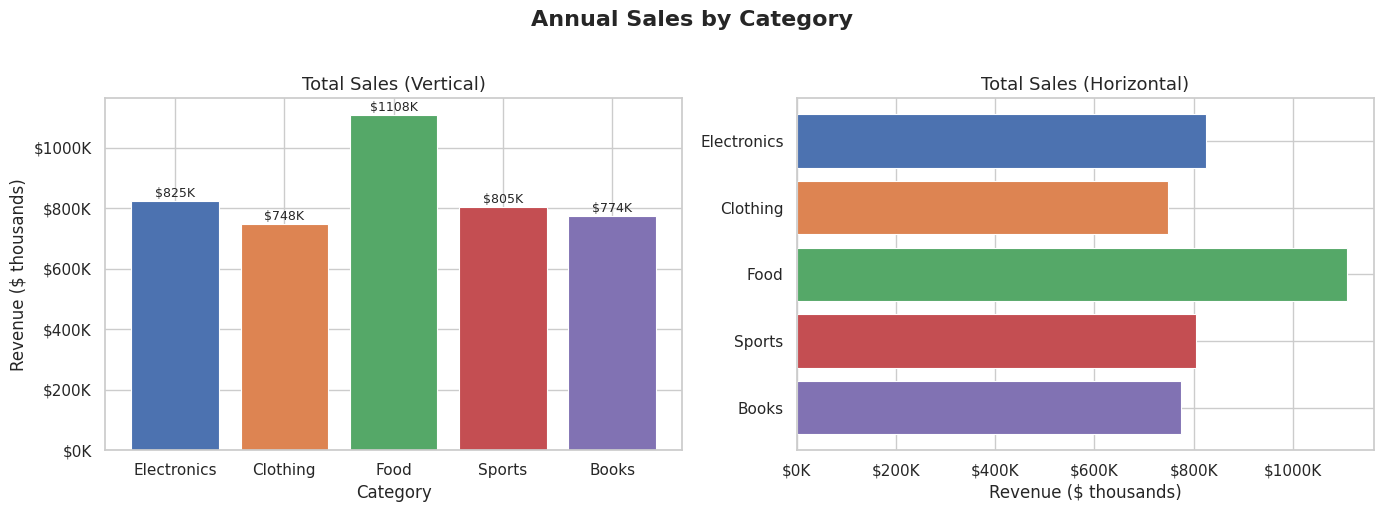
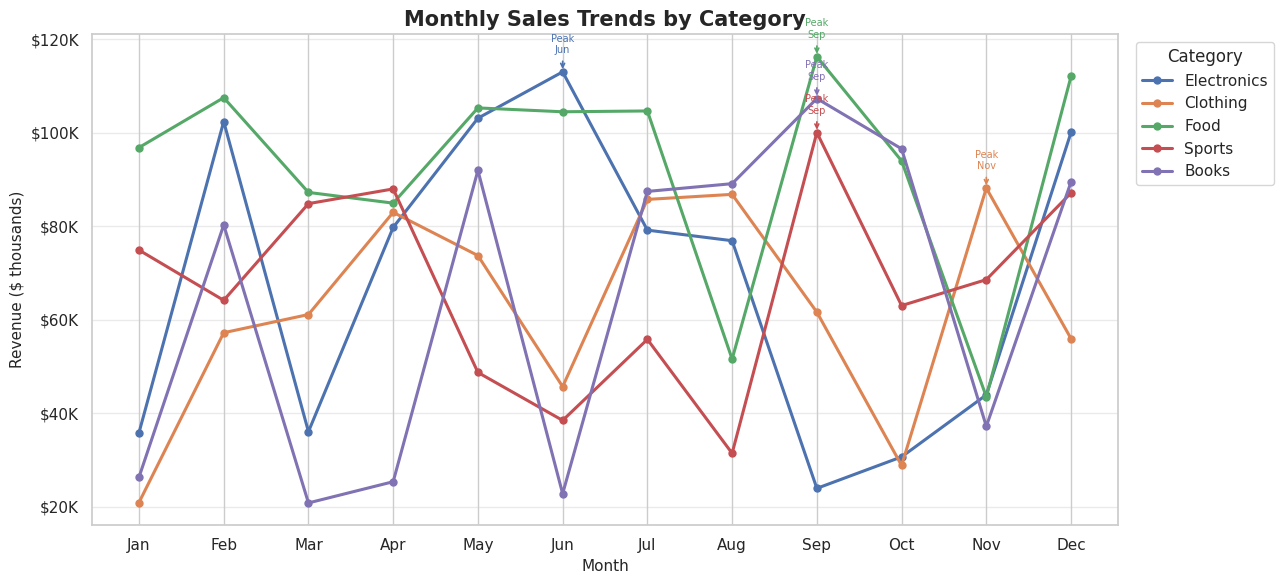
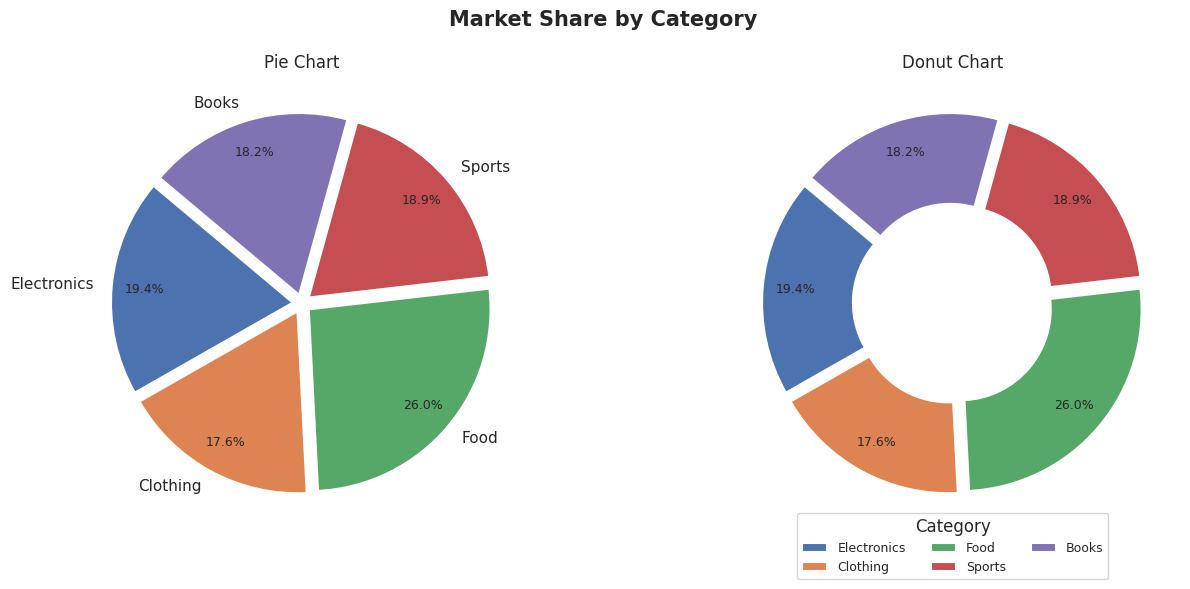
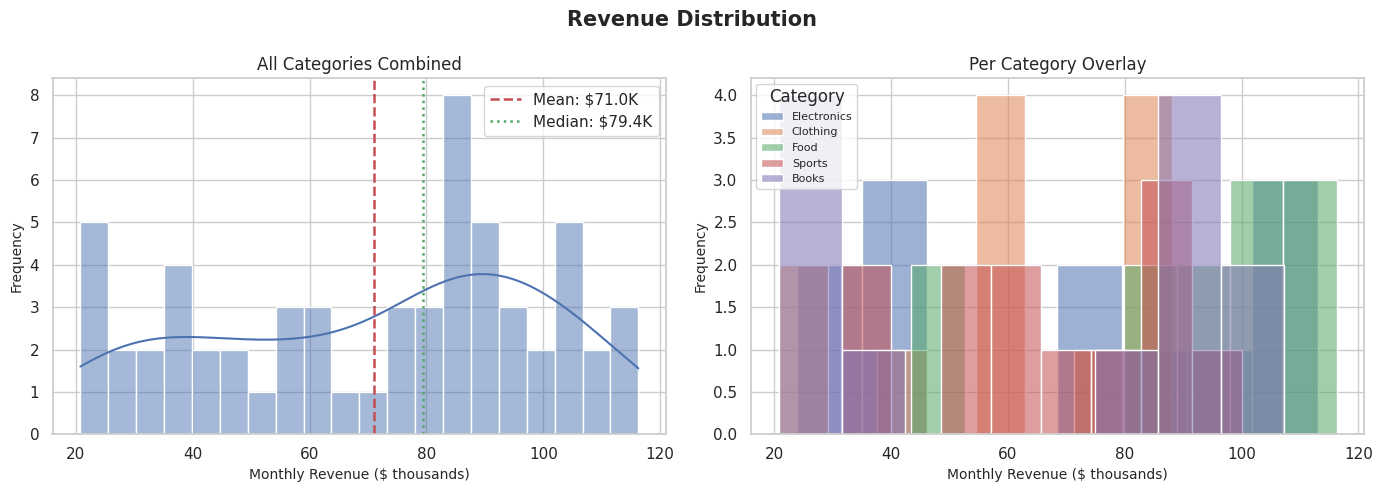
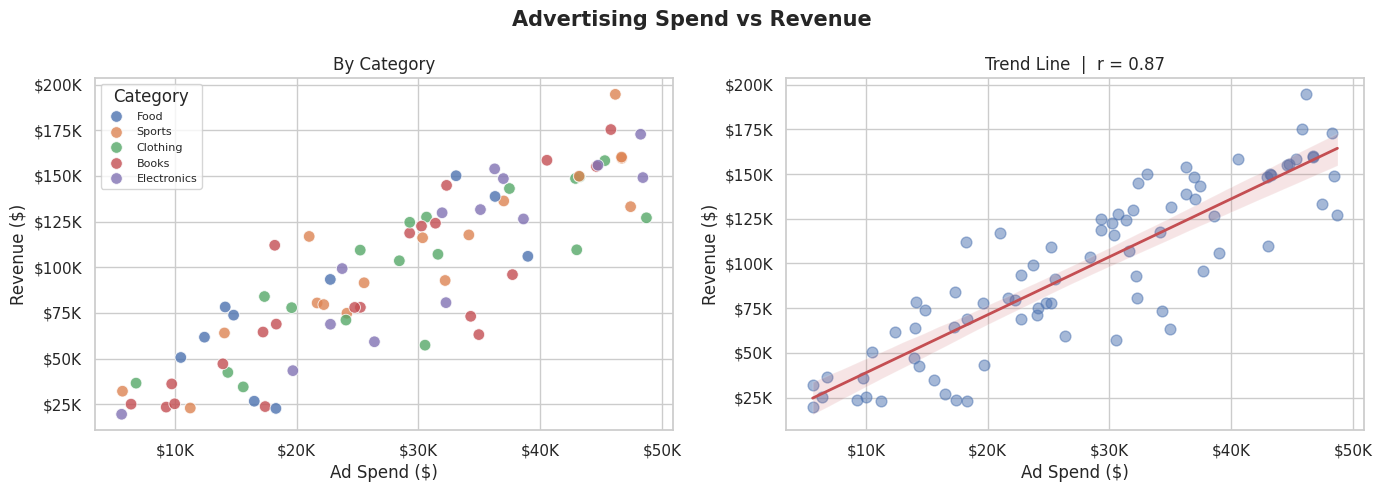
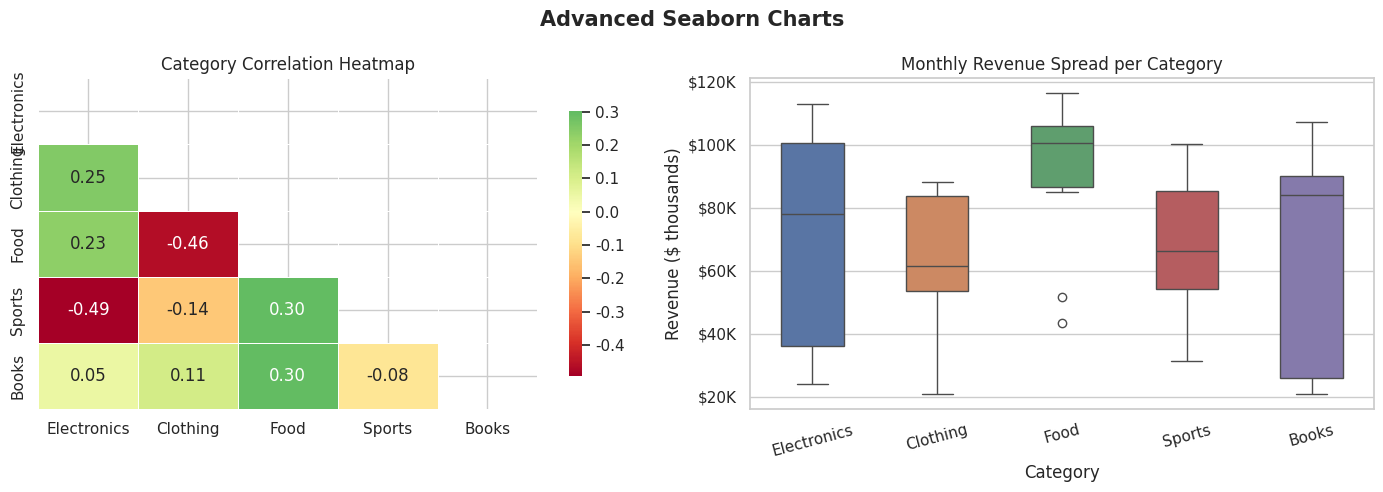

Source code (Python) for these figures, in order:
"""
Data Visualization Dashboard
Covers: Bar, Line, Pie, Histogram, Scatter charts
Libraries: Matplotlib, Seaborn, Plotly
"""

import numpy as np
import pandas as pd
import matplotlib.pyplot as plt
import matplotlib.ticker as mticker
import seaborn as sns
import warnings

warnings.filterwarnings("ignore")

# ── Shared color palette ──────────────────────────────────────────────────────
PALETTE = ["#4C72B0", "#DD8452", "#55A868", "#C44E52", "#8172B3", "#937860"]
sns.set_theme(style="whitegrid", palette=PALETTE)

# ── Sample dataset: Monthly sales by product category ────────────────────────
np.random.seed(42)
months = ["Jan", "Feb", "Mar", "Apr", "May", "Jun",
          "Jul", "Aug", "Sep", "Oct", "Nov", "Dec"]
categories = ["Electronics", "Clothing", "Food", "Sports", "Books"]

sales_data = pd.DataFrame(
    np.random.randint(20_000, 120_000, size=(12, 5)),
    columns=categories,
    index=months,
)

# Scatter dataset: advertising spend vs revenue
ad_spend   = np.random.uniform(5_000, 50_000, 80)
revenue    = ad_spend * np.random.uniform(2.5, 4.5, 80) + np.random.normal(0, 15_000, 80)
product_cat = np.random.choice(categories, 80)

scatter_df = pd.DataFrame({"Ad Spend ($)": ad_spend,
                            "Revenue ($)": revenue,
                            "Category": product_cat})

# ─────────────────────────────────────────────────────────────────────────────
# 1.  BAR CHART  –  total annual sales per category
# ─────────────────────────────────────────────────────────────────────────────
fig, axes = plt.subplots(1, 2, figsize=(14, 5))
fig.suptitle("Annual Sales by Category", fontsize=16, fontweight="bold", y=1.02)

total_sales = sales_data.sum()

# Vertical bar
bars = axes[0].bar(total_sales.index, total_sales.values / 1_000,
                   color=PALETTE, edgecolor="white", linewidth=0.8)
axes[0].set_title("Total Sales (Vertical)", fontsize=13)
axes[0].set_xlabel("Category")
axes[0].set_ylabel("Revenue ($ thousands)")
axes[0].yaxis.set_major_formatter(mticker.FuncFormatter(lambda x, _: f"${x:.0f}K"))
for bar in bars:
    h = bar.get_height()
    axes[0].text(bar.get_x() + bar.get_width() / 2, h + 2,
                 f"${h:.0f}K", ha="center", va="bottom", fontsize=9)

# Horizontal bar
axes[1].barh(total_sales.index, total_sales.values / 1_000,
             color=PALETTE, edgecolor="white", linewidth=0.8)
axes[1].set_title("Total Sales (Horizontal)", fontsize=13)
axes[1].set_xlabel("Revenue ($ thousands)")
axes[1].xaxis.set_major_formatter(mticker.FuncFormatter(lambda x, _: f"${x:.0f}K"))
axes[1].invert_yaxis()

plt.tight_layout()
plt.savefig("1_bar_chart.png", dpi=150, bbox_inches="tight")
plt.close()
print("✓  Saved 1_bar_chart.png")

# ─────────────────────────────────────────────────────────────────────────────
# 2.  LINE CHART  –  monthly sales trends per category
# ─────────────────────────────────────────────────────────────────────────────
fig, ax = plt.subplots(figsize=(13, 6))

for i, cat in enumerate(categories):
    ax.plot(months, sales_data[cat] / 1_000, marker="o", linewidth=2.2,
            markersize=5, label=cat, color=PALETTE[i])

ax.set_title("Monthly Sales Trends by Category", fontsize=15, fontweight="bold")
ax.set_xlabel("Month", fontsize=11)
ax.set_ylabel("Revenue ($ thousands)", fontsize=11)
ax.yaxis.set_major_formatter(mticker.FuncFormatter(lambda x, _: f"${x:.0f}K"))
ax.legend(title="Category", bbox_to_anchor=(1.01, 1), loc="upper left")
ax.grid(axis="y", alpha=0.4)

# highlight peak month per category
for i, cat in enumerate(categories):
    peak_idx = sales_data[cat].idxmax()
    peak_val = sales_data[cat].max() / 1_000
    ax.annotate(f"Peak\n{peak_idx}",
                xy=(months.index(peak_idx), peak_val),
                xytext=(months.index(peak_idx), peak_val + 4),
                arrowprops=dict(arrowstyle="->", color=PALETTE[i], lw=1.2),
                fontsize=7, color=PALETTE[i], ha="center")

plt.tight_layout()
plt.savefig("2_line_chart.png", dpi=150, bbox_inches="tight")
plt.close()
print("✓  Saved 2_line_chart.png")

# ─────────────────────────────────────────────────────────────────────────────
# 3.  PIE CHART  –  market share breakdown
# ─────────────────────────────────────────────────────────────────────────────
fig, axes = plt.subplots(1, 2, figsize=(14, 6))
fig.suptitle("Market Share by Category", fontsize=15, fontweight="bold")

explode = [0.05] * len(categories)

# Standard pie
wedges, texts, autotexts = axes[0].pie(
    total_sales,
    labels=categories,
    autopct="%1.1f%%",
    colors=PALETTE,
    explode=explode,
    startangle=140,
    pctdistance=0.82,
    wedgeprops=dict(edgecolor="white", linewidth=1.5),
)
for autotext in autotexts:
    autotext.set_fontsize(9)
axes[0].set_title("Pie Chart", fontsize=12)

# Donut chart
wedges2, _, autotexts2 = axes[1].pie(
    total_sales,
    autopct="%1.1f%%",
    colors=PALETTE,
    explode=explode,
    startangle=140,
    pctdistance=0.82,
    wedgeprops=dict(width=0.5, edgecolor="white", linewidth=1.5),
)
for autotext in autotexts2:
    autotext.set_fontsize(9)
axes[1].legend(wedges2, categories, title="Category",
               loc="lower center", bbox_to_anchor=(0.5, -0.12),
               ncol=3, fontsize=9)
axes[1].set_title("Donut Chart", fontsize=12)

plt.tight_layout()
plt.savefig("3_pie_chart.png", dpi=150, bbox_inches="tight")
plt.close()
print("✓  Saved 3_pie_chart.png")

# ─────────────────────────────────────────────────────────────────────────────
# 4.  HISTOGRAM  –  revenue distribution
# ─────────────────────────────────────────────────────────────────────────────
fig, axes = plt.subplots(1, 2, figsize=(14, 5))
fig.suptitle("Revenue Distribution", fontsize=15, fontweight="bold")

all_sales = sales_data.values.flatten() / 1_000

# Seaborn histogram + KDE
sns.histplot(all_sales, bins=20, kde=True, color=PALETTE[0],
             edgecolor="white", ax=axes[0])
axes[0].set_title("All Categories Combined", fontsize=12)
axes[0].set_xlabel("Monthly Revenue ($ thousands)", fontsize=10)
axes[0].set_ylabel("Frequency", fontsize=10)
axes[0].axvline(np.mean(all_sales), color=PALETTE[3], linestyle="--",
                linewidth=1.8, label=f"Mean: ${np.mean(all_sales):.1f}K")
axes[0].axvline(np.median(all_sales), color=PALETTE[2], linestyle=":",
                linewidth=1.8, label=f"Median: ${np.median(all_sales):.1f}K")
axes[0].legend()

# Overlapping histograms per category
for i, cat in enumerate(categories):
    sns.histplot(sales_data[cat] / 1_000, bins=8, kde=False,
                 color=PALETTE[i], alpha=0.55, label=cat, ax=axes[1])
axes[1].set_title("Per Category Overlay", fontsize=12)
axes[1].set_xlabel("Monthly Revenue ($ thousands)", fontsize=10)
axes[1].set_ylabel("Frequency", fontsize=10)
axes[1].legend(title="Category", fontsize=8)

plt.tight_layout()
plt.savefig("4_histogram.png", dpi=150, bbox_inches="tight")
plt.close()
print("✓  Saved 4_histogram.png")

# ─────────────────────────────────────────────────────────────────────────────
# 5.  SCATTER PLOT  –  ad spend vs revenue
# ─────────────────────────────────────────────────────────────────────────────
fig, axes = plt.subplots(1, 2, figsize=(14, 5))
fig.suptitle("Advertising Spend vs Revenue", fontsize=15, fontweight="bold")

# Seaborn scatter with regression line per category
sns.scatterplot(data=scatter_df, x="Ad Spend ($)", y="Revenue ($)",
                hue="Category", palette=PALETTE, s=70, alpha=0.8,
                edgecolor="white", ax=axes[0])
axes[0].set_title("By Category", fontsize=12)
axes[0].xaxis.set_major_formatter(mticker.FuncFormatter(lambda x, _: f"${x/1000:.0f}K"))
axes[0].yaxis.set_major_formatter(mticker.FuncFormatter(lambda x, _: f"${x/1000:.0f}K"))
axes[0].legend(title="Category", fontsize=8)

# Scatter with trend line (all data)
sns.regplot(data=scatter_df, x="Ad Spend ($)", y="Revenue ($)",
            scatter_kws={"alpha": 0.5, "color": PALETTE[0], "s": 60},
            line_kws={"color": PALETTE[3], "linewidth": 2},
            ax=axes[1])
corr = scatter_df[["Ad Spend ($)", "Revenue ($)"]].corr().iloc[0, 1]
axes[1].set_title(f"Trend Line  |  r = {corr:.2f}", fontsize=12)
axes[1].xaxis.set_major_formatter(mticker.FuncFormatter(lambda x, _: f"${x/1000:.0f}K"))
axes[1].yaxis.set_major_formatter(mticker.FuncFormatter(lambda x, _: f"${x/1000:.0f}K"))

plt.tight_layout()
plt.savefig("5_scatter_plot.png", dpi=150, bbox_inches="tight")
plt.close()
print("✓  Saved 5_scatter_plot.png")

# ─────────────────────────────────────────────────────────────────────────────
# 6.  BONUS  –  Seaborn heatmap (correlation / monthly matrix)
# ─────────────────────────────────────────────────────────────────────────────
fig, axes = plt.subplots(1, 2, figsize=(14, 5))
fig.suptitle("Advanced Seaborn Charts", fontsize=15, fontweight="bold")

# Correlation heatmap
corr_matrix = sales_data.corr()
mask = np.triu(np.ones_like(corr_matrix, dtype=bool))
sns.heatmap(corr_matrix, annot=True, fmt=".2f", cmap="RdYlGn",
            center=0, mask=mask, linewidths=0.5, ax=axes[0],
            cbar_kws={"shrink": 0.8})
axes[0].set_title("Category Correlation Heatmap", fontsize=12)

# Boxplot – monthly revenue spread
melted = sales_data.reset_index().melt(id_vars="index",
                                       var_name="Category",
                                       value_name="Revenue")
melted["Revenue"] /= 1_000
sns.boxplot(data=melted, x="Category", y="Revenue",
            palette=PALETTE, width=0.5, ax=axes[1])
axes[1].set_title("Monthly Revenue Spread per Category", fontsize=12)
axes[1].set_ylabel("Revenue ($ thousands)")
axes[1].yaxis.set_major_formatter(mticker.FuncFormatter(lambda x, _: f"${x:.0f}K"))
axes[1].tick_params(axis="x", rotation=15)

plt.tight_layout()
plt.savefig("6_heatmap_boxplot.png", dpi=150, bbox_inches="tight")
plt.close()
print("✓  Saved 6_heatmap_boxplot.png")

print("\nAll static charts saved. Run plotly_dashboard.py for the interactive dashboard.")
